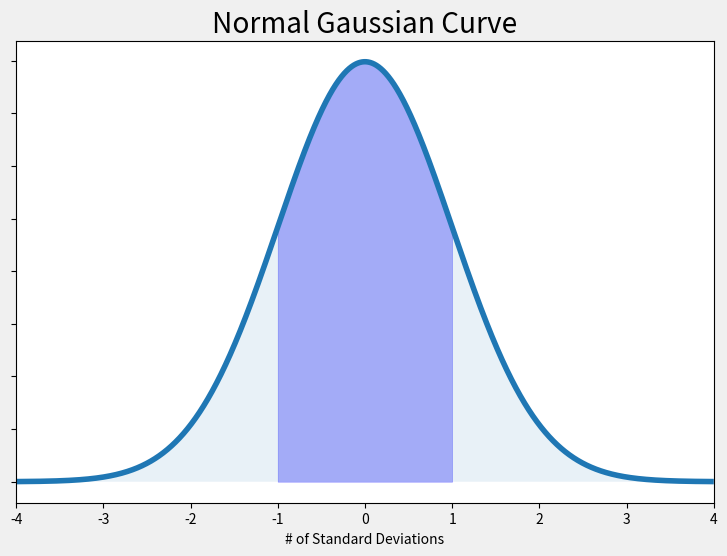
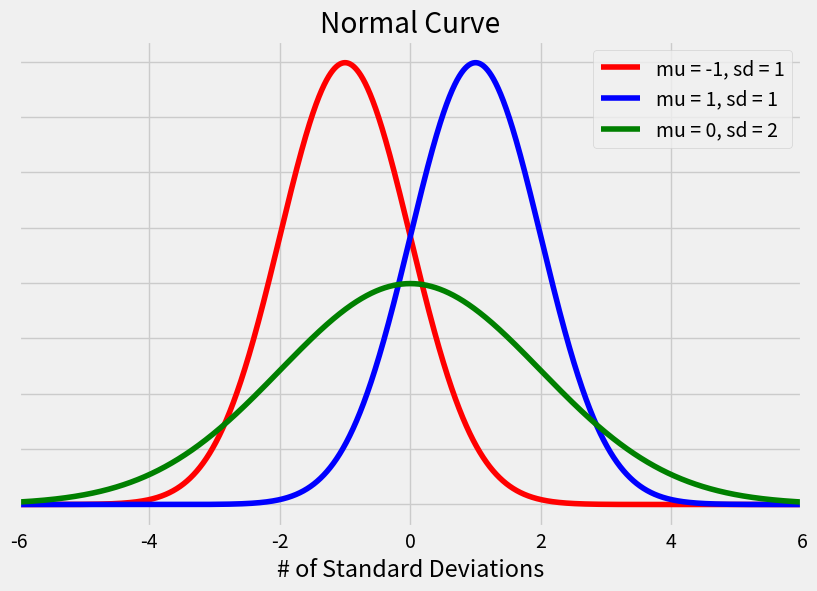
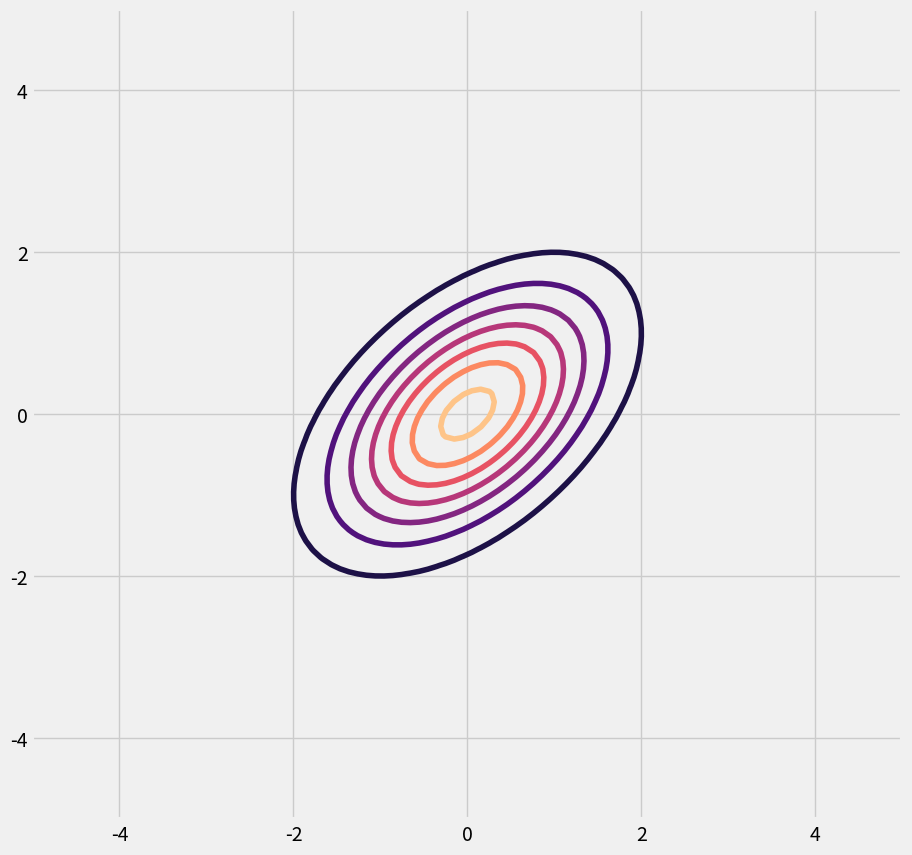

Source code (Python) for these figures, in order: (Note: this script raises an exception after producing the figures.)
import numpy as np
import matplotlib.pyplot as plt
from scipy.stats import norm

mu = 20
sigma = 5
x_min = -25
x_max = 25
z_min = (x_min + mu ) / sigma
z_max = ( x_max - mu ) / sigma
z_min, z_max

x = np.arange(z_min, z_max, 0.001) # 1 standard deviation away from the mean
x_all = np.arange(-10, 10, 0.001)  # entire range of x, both in and out of spec
y = norm.pdf(x,0,1)
y2 = norm.pdf(x_all,0,1)

##########################################
###### Normal Gaussian Curve ######
fig, ax = plt.subplots(figsize=(9,6))
plt.style.use('fivethirtyeight')
ax.plot(x_all,y2)

ax.fill_between(x,y,0, alpha=0.3, color='b')
ax.fill_between(x_all,y2,0, alpha=0.1)
ax.set_xlim([-4,4])
ax.set_xlabel('# of Standard Deviations')
ax.set_yticklabels([])
ax.set_title('Normal Gaussian Curve')

plt.savefig('normal_curve.png', dpi=72, bbox_inches='tight')
plt.show()

##########################################
## Normal Gaussian Curve with different mean and variance ######
y = norm.pdf(x_all,-1,1)
y2 = norm.pdf(x_all,1,1)
y3 = norm.pdf(x_all,0,2)

fig, ax = plt.subplots(figsize=(9,6))
plt.style.use('fivethirtyeight')
ax.plot(x_all,y, color = 'r', label = "mu = -1, sd = 1")
ax.plot(x_all,y2,color='b', label = "mu = 1, sd = 1")
ax.plot(x_all,y3,color='g', label = "mu = 0, sd = 2")

ax.set_xlim([-6,6])
ax.set_xlabel('# of Standard Deviations')
ax.set_yticklabels([])
ax.set_title('Normal Curve')
plt.legend()

plt.savefig('normal_curve_diff.png', dpi=72, bbox_inches='tight')
plt.show()


##########################################
######## Multivariate Gaussian ######
from mpl_toolkits.mplot3d import Axes3D
import matplotlib.pyplot as plt
from scipy.stats import multivariate_normal
x = np.linspace(-5, 5, 100)
y = np.linspace(-5, 5, 100)
X, Y = np.meshgrid(x, y)
pos = np.dstack((X, Y))
mu = np.array([0, 0])
cov = np.array([[1, .5],[.5, 1]])
Z = multivariate_normal.pdf(pos, mu, cov)

fig = plt.figure()
ax = Axes3D(fig)
ax.plot_surface(X, Y, Z, cmap='rainbow', rstride=1, cstride=1)
ax.set_xlabel("x")
ax.set_ylabel("y")
ax.set_zlabel("z")
fig.savefig('multigaussian.png', dpi=72, bbox_inches='tight')
fig.show()

fig = plt.figure(figsize=(10,10))
con = fig.add_subplot(111)
con.contour(X, Y, Z,cmap='magma')
fig.savefig('multigaussian_contour.png', dpi=72, bbox_inches='tight')

plt.show()


fig = plt.figure(figsize=(10,10))
ax = fig.gca(projection='3d')
ax.plot_surface(X, Y, Z, rstride=3,  cmap='rainbow',cstride=3, linewidth=1, antialiased=True)
ax.contourf(X, Y, Z, zdir='z', offset=-0.06)
ax.set_zlim(-0.08,0.18)
ax.view_init(20, -21)

fig.savefig('Gauss_contour.png', dpi=72, bbox_inches='tight')
fig.show()